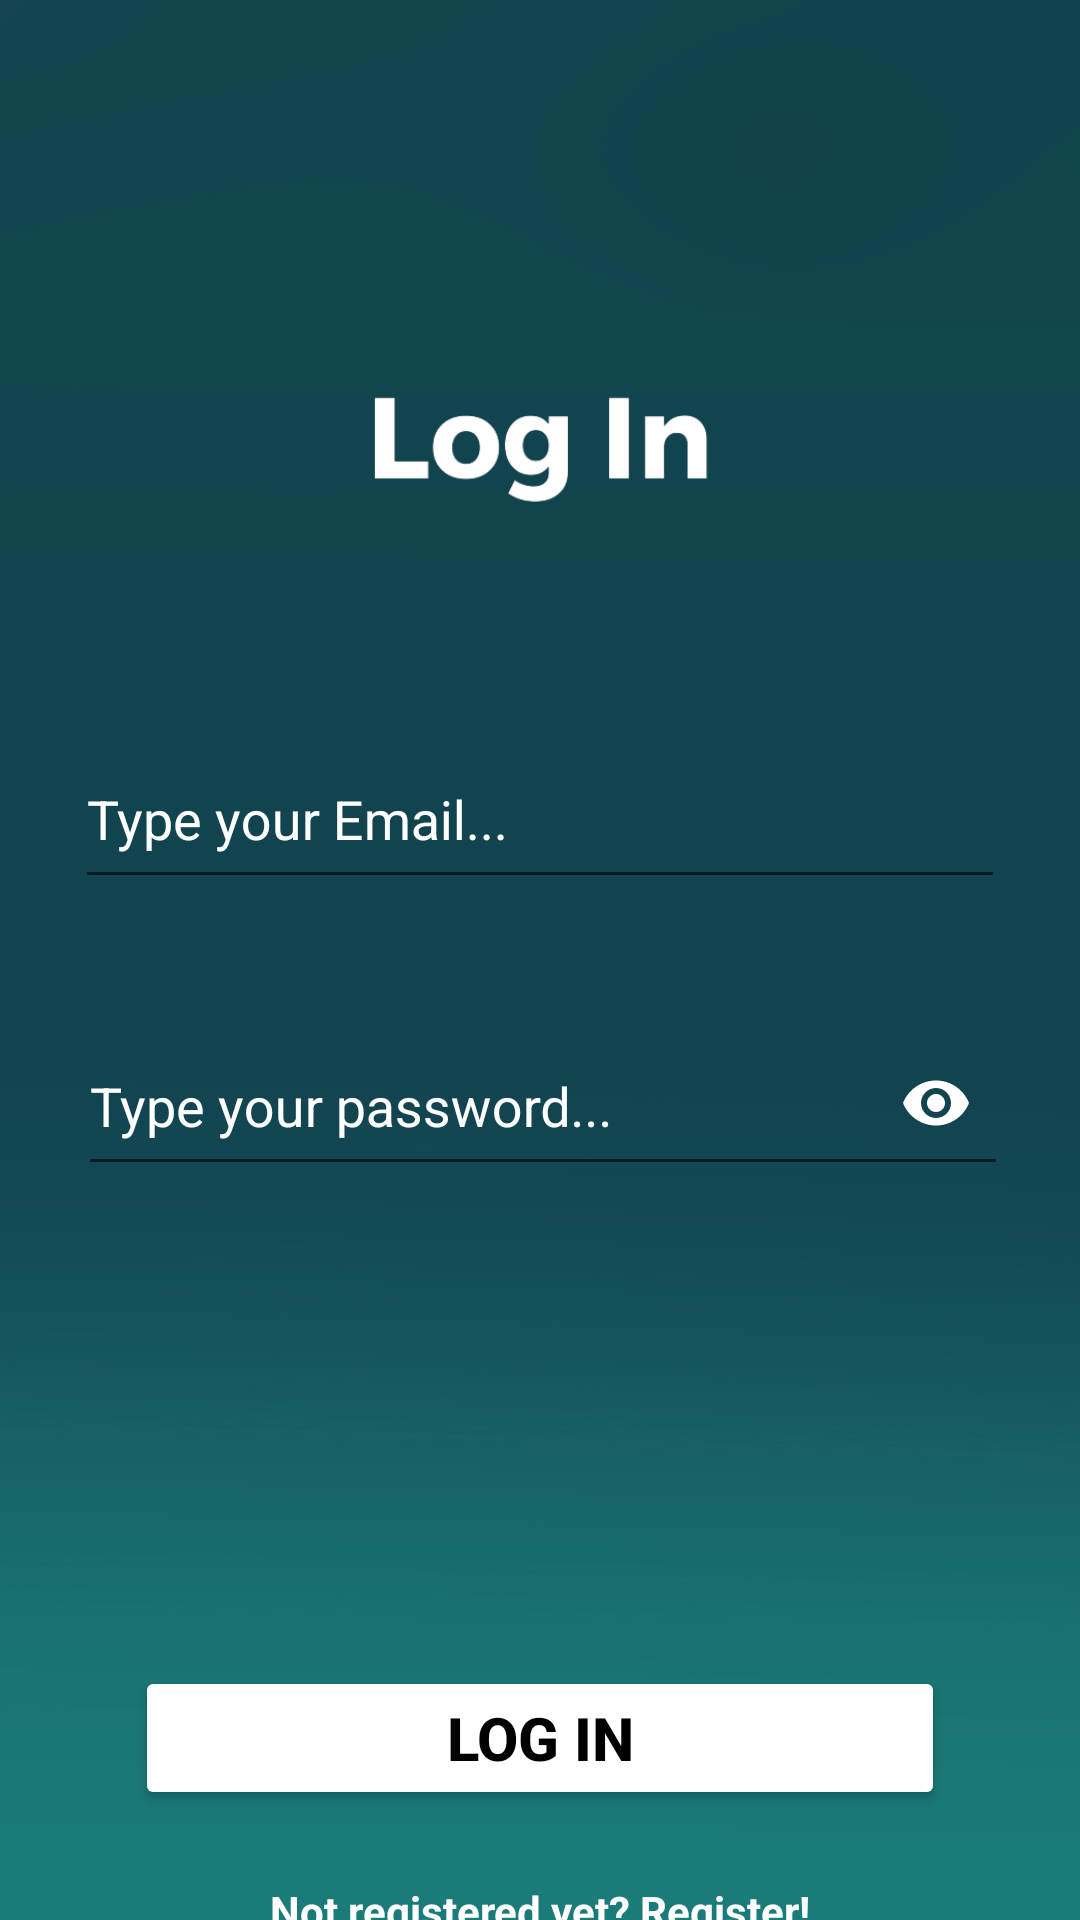

Layout XML and referenced resources for this Android screen:
<!-- AndroidManifest.xml: application theme Theme.MuhammadFatahAlKhadami -->
<!-- res/layout/activity_login.xml -->
<?xml version="1.0" encoding="utf-8"?>
<androidx.constraintlayout.widget.ConstraintLayout xmlns:android="http://schemas.android.com/apk/res/android"
    xmlns:app="http://schemas.android.com/apk/res-auto"
    xmlns:tools="http://schemas.android.com/tools"
    android:layout_width="match_parent"
    android:layout_height="match_parent"
    android:background="@drawable/bb2"
    tools:context=".LoginActivity">

    <View
        android:id="@+id/view2"
        android:layout_width="172dp"
        android:layout_height="176dp"
        android:layout_marginTop="56dp"
        android:background="@drawable/log_pic"
        app:layout_constraintEnd_toEndOf="parent"
        app:layout_constraintStart_toStartOf="parent"
        app:layout_constraintTop_toTopOf="parent" />

    <com.google.android.material.textfield.TextInputLayout
        android:id="@+id/textInputLayout1"
        android:layout_width="wrap_content"
        android:layout_height="wrap_content"
        android:hint="Type your Email..."
        android:scrollbarSize="25dp"
        android:textColorHint="#FFFFFF"

        app:hintTextAppearance="@style/TextAppearance.AppCompat.Small"
        app:layout_constraintEnd_toEndOf="parent"
        app:layout_constraintStart_toStartOf="parent"
        app:layout_constraintTop_toBottomOf="@+id/view2">

        <com.google.android.material.textfield.TextInputEditText
            android:id="@+id/Email"
            android:layout_width="310dp"
            android:layout_height="55dp"
            android:ems="15"
            android:inputType="textEmailAddress"
            android:textSize="18dp" />
    </com.google.android.material.textfield.TextInputLayout>

    <com.google.android.material.textfield.TextInputLayout
        android:id="@+id/textInputLayout"
        android:layout_width="wrap_content"
        android:layout_height="wrap_content"
        android:layout_marginTop="28dp"
        android:hint="Type your password..."
        android:scrollbarSize="25dp"
        android:textColorHint="#FFFFFF"

        app:hintTextAppearance="@style/TextAppearance.AppCompat.Small"
        app:layout_constraintEnd_toEndOf="parent"
        app:layout_constraintHorizontal_bias="0.518"
        app:layout_constraintStart_toStartOf="parent"
        app:layout_constraintTop_toBottomOf="@+id/textInputLayout1"
        app:passwordToggleEnabled="true"
        app:passwordToggleTint="@color/design_default_color_on_primary">

        <com.google.android.material.textfield.TextInputEditText
            android:id="@+id/Password"
            android:layout_width="310dp"
            android:layout_height="55dp"
            android:ems="15"
            android:inputType="textPassword"
            android:textSize="18dp" />
    </com.google.android.material.textfield.TextInputLayout>

    <Button
        android:id="@+id/button"
        android:layout_width="match_parent"
        android:layout_height="wrap_content"
        android:layout_marginStart="45dp"
        android:layout_marginTop="160dp"
        android:layout_marginEnd="45dp"
        android:backgroundTint="@color/design_default_color_on_primary"
        android:text="LOG IN"
        android:textColor="@color/black"
        android:textSize="20dp"
        android:textStyle="bold"
        app:layout_constraintEnd_toEndOf="parent"
        app:layout_constraintHorizontal_bias="1.0"
        app:layout_constraintStart_toStartOf="parent"
        app:layout_constraintTop_toBottomOf="@+id/textInputLayout"
        tools:ignore="MissingConstraints" />

    <TextView
        android:id="@+id/to_register"
        android:layout_width="wrap_content"
        android:layout_height="wrap_content"
        android:layout_marginStart="114dp"
        android:layout_marginTop="24dp"
        android:layout_marginEnd="114dp"
        android:text="Not registered yet? Register!"
        android:textColor="@color/design_default_color_on_primary"
        android:textStyle="bold"
        app:layout_constraintEnd_toEndOf="parent"
        app:layout_constraintStart_toStartOf="parent"
        app:layout_constraintTop_toBottomOf="@+id/button" />
</androidx.constraintlayout.widget.ConstraintLayout>
<!-- resources referenced by this layout -->
<resources>
  <!-- drawable bb2: jpg bitmap (drawable, 97669 bytes) -->
  <!-- drawable log_pic: png bitmap (drawable, 8991 bytes) -->
  <style name="Theme.MuhammadFatahAlKhadami" parent="Base.Theme.MuhammadFatahAlKhadami" />
  <style name="Base.Theme.MuhammadFatahAlKhadami" parent="Theme.AppCompat.Light.NoActionBar">
          
          
      </style>
  <!-- not gathered from this repository: default colours our renderer supplied (Android Studio template values) -->
  <color name="black">#FF000000</color>
</resources>
